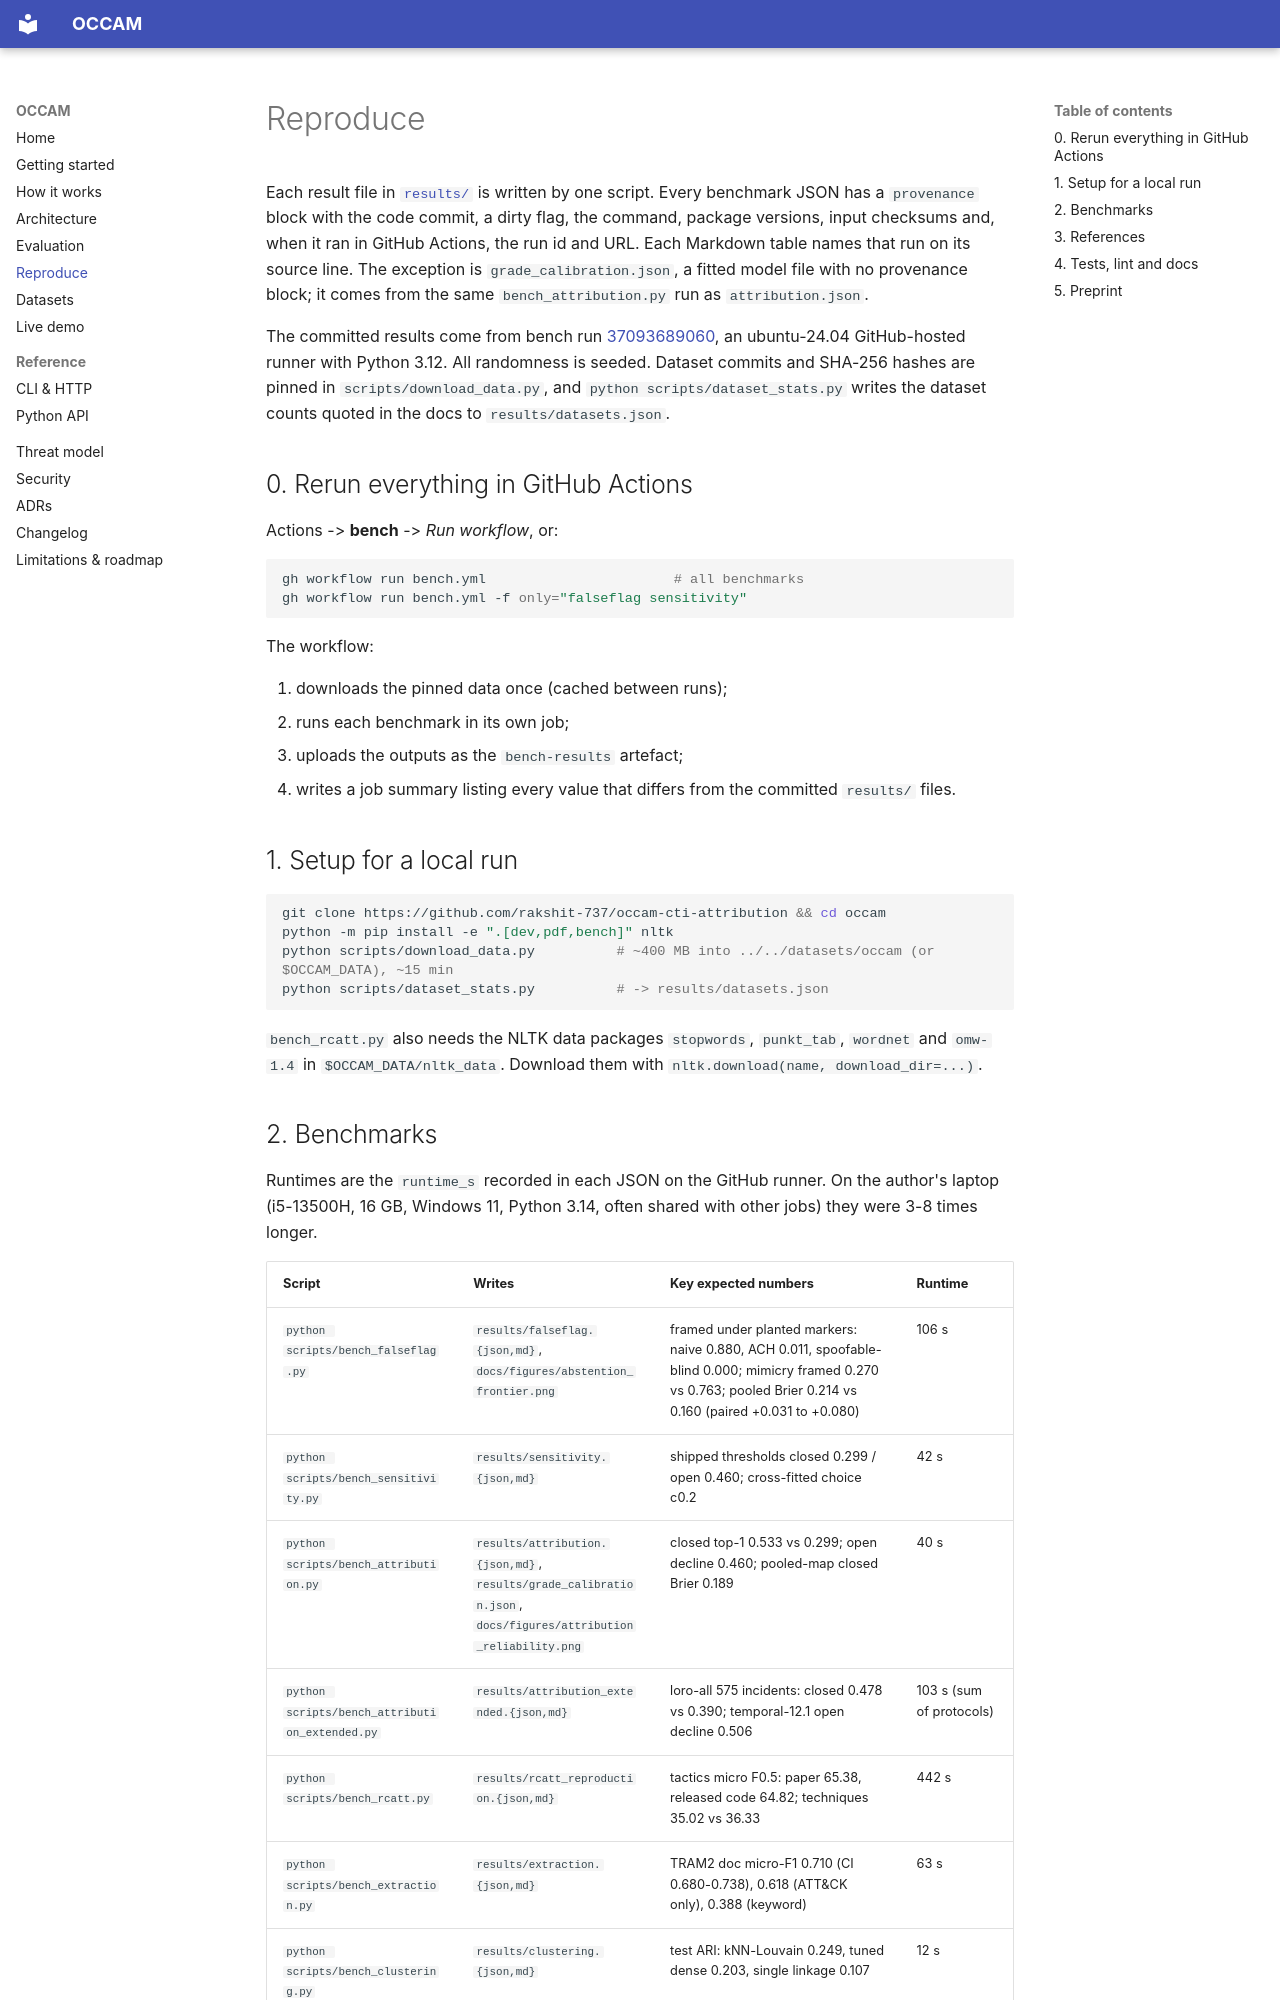

repository: rakshit-737/occam · page: reproduce/index.html · generator: mkdocs

# Reproduce

Each result file in [`results/`](https://github.com/rakshit-737/occam-cti-attribution/tree/main/results) is written by one script. Every benchmark JSON has a `provenance` block with the code commit, a dirty flag, the command, package versions, input checksums and, when it ran in GitHub Actions, the run id and URL. Each Markdown table names that run on its source line. The exception is `grade_calibration.json`, a fitted model file with no provenance block; it comes from the same `bench_attribution.py` run as `attribution.json`.

The committed results come from bench run [37093689060](https://github.com/rakshit-737/occam-cti-attribution/actions/runs/37093689060), an ubuntu-24.04 GitHub-hosted runner with Python 3.12. All randomness is seeded. Dataset commits and SHA-256 hashes are pinned in `scripts/download_data.py`, and `python scripts/dataset_stats.py` writes the dataset counts quoted in the docs to `results/datasets.json`.

## 0. Rerun everything in GitHub Actions

Actions -> **bench** -> *Run workflow*, or:

```bash
gh workflow run bench.yml                       # all benchmarks
gh workflow run bench.yml -f only="falseflag sensitivity"
```

The workflow:

1. downloads the pinned data once (cached between runs);
2. runs each benchmark in its own job;
3. uploads the outputs as the `bench-results` artefact;
4. writes a job summary listing every value that differs from the committed `results/` files.

## 1. Setup for a local run

```bash
git clone https://github.com/rakshit-737/occam-cti-attribution && cd occam
python -m pip install -e ".[dev,pdf,bench]" nltk
python scripts/download_data.py          # ~400 MB into ../../datasets/occam (or $OCCAM_DATA), ~15 min
python scripts/dataset_stats.py          # -> results/datasets.json
```

`bench_rcatt.py` also needs the NLTK data packages `stopwords`, `punkt_tab`, `wordnet` and `omw-1.4` in `$OCCAM_DATA/nltk_data`. Download them with `nltk.download(name, download_dir=...)`.
